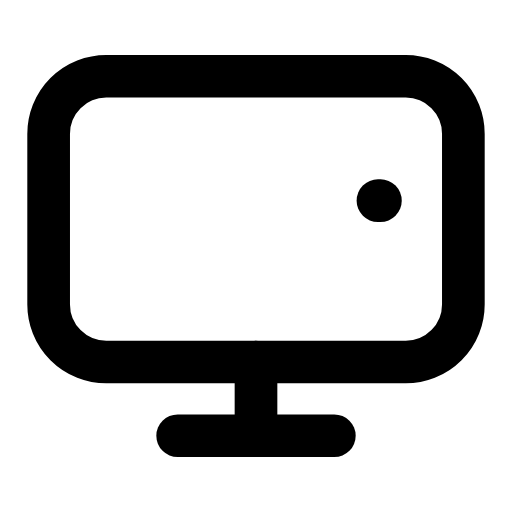
t = 0.00 s
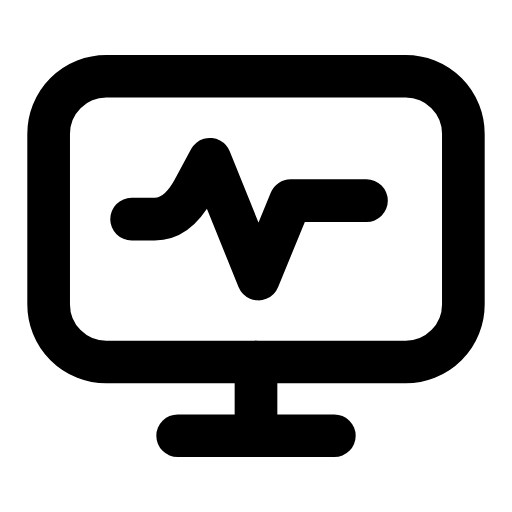
t = 0.29 s
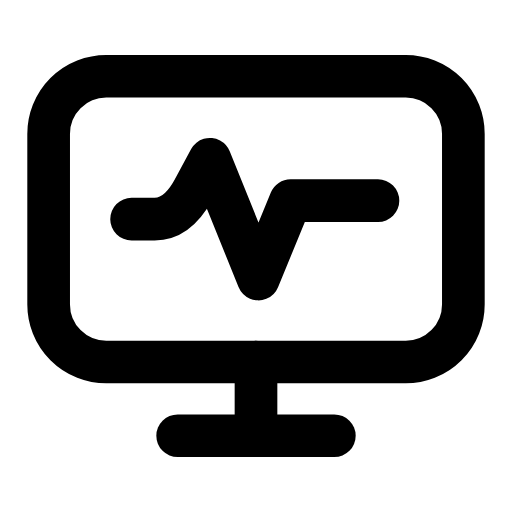
t = 0.57 s
t = 0.88 s: frame unchanged from t = 0.57 s, image omitted
t = 1.19 s: frame unchanged from t = 0.57 s, image omitted
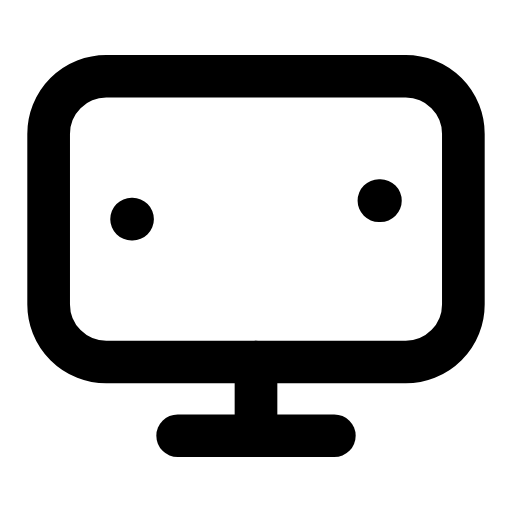
t = 1.49 s

The animated SVG that drew these frames (rendered in a browser with its animation timeline set to each time). Animation: 1 SMIL element (animate=1); one cycle of 1.80 s, repeats indefinitely.

<svg xmlns="http://www.w3.org/2000/svg" width="24" height="24" viewBox="0 0 24 24" fill="none"><g transform="translate(-0.96 -0.96) scale(1.08)"><rect stroke="currentColor" stroke-width="1.852" stroke-linecap="round" stroke-linejoin="round" fill="none" x="3" y="4.2" width="18" height="12.4" rx="2.5"></rect><path stroke="currentColor" stroke-width="1.852" stroke-linecap="round" stroke-linejoin="round" fill="none" d="M12 16.6L12 19.2"></path><line stroke="currentColor" stroke-width="1.852" stroke-linecap="round" stroke-linejoin="round" fill="none" x1="8.6" y1="19.8" x2="15.4" y2="19.8"></line><path stroke="currentColor" stroke-width="1.852" stroke-linecap="round" stroke-linejoin="round" fill="none" d="M6.6 10.4L7.6 10.4Q8.6 10.4 9.3 9.1L10 7.8L12.1 13L13.5 9.6L17.4 9.6" pathLength="1" stroke-dasharray="1"><animate attributeName="stroke-dashoffset" values="1;1;0;0;0;0;1;1;1" keyTimes="0;0.054;0.27;0.45;0.6;0.72;0.864;0.9;1" dur="1.8s" repeatCount="indefinite" calcMode="spline" keySplines="0.16 1 0.3 1;0.16 1 0.3 1;0.16 1 0.3 1;0.16 1 0.3 1;0.16 1 0.3 1;0.16 1 0.3 1;0.16 1 0.3 1;0.16 1 0.3 1"/></path></g></svg>
